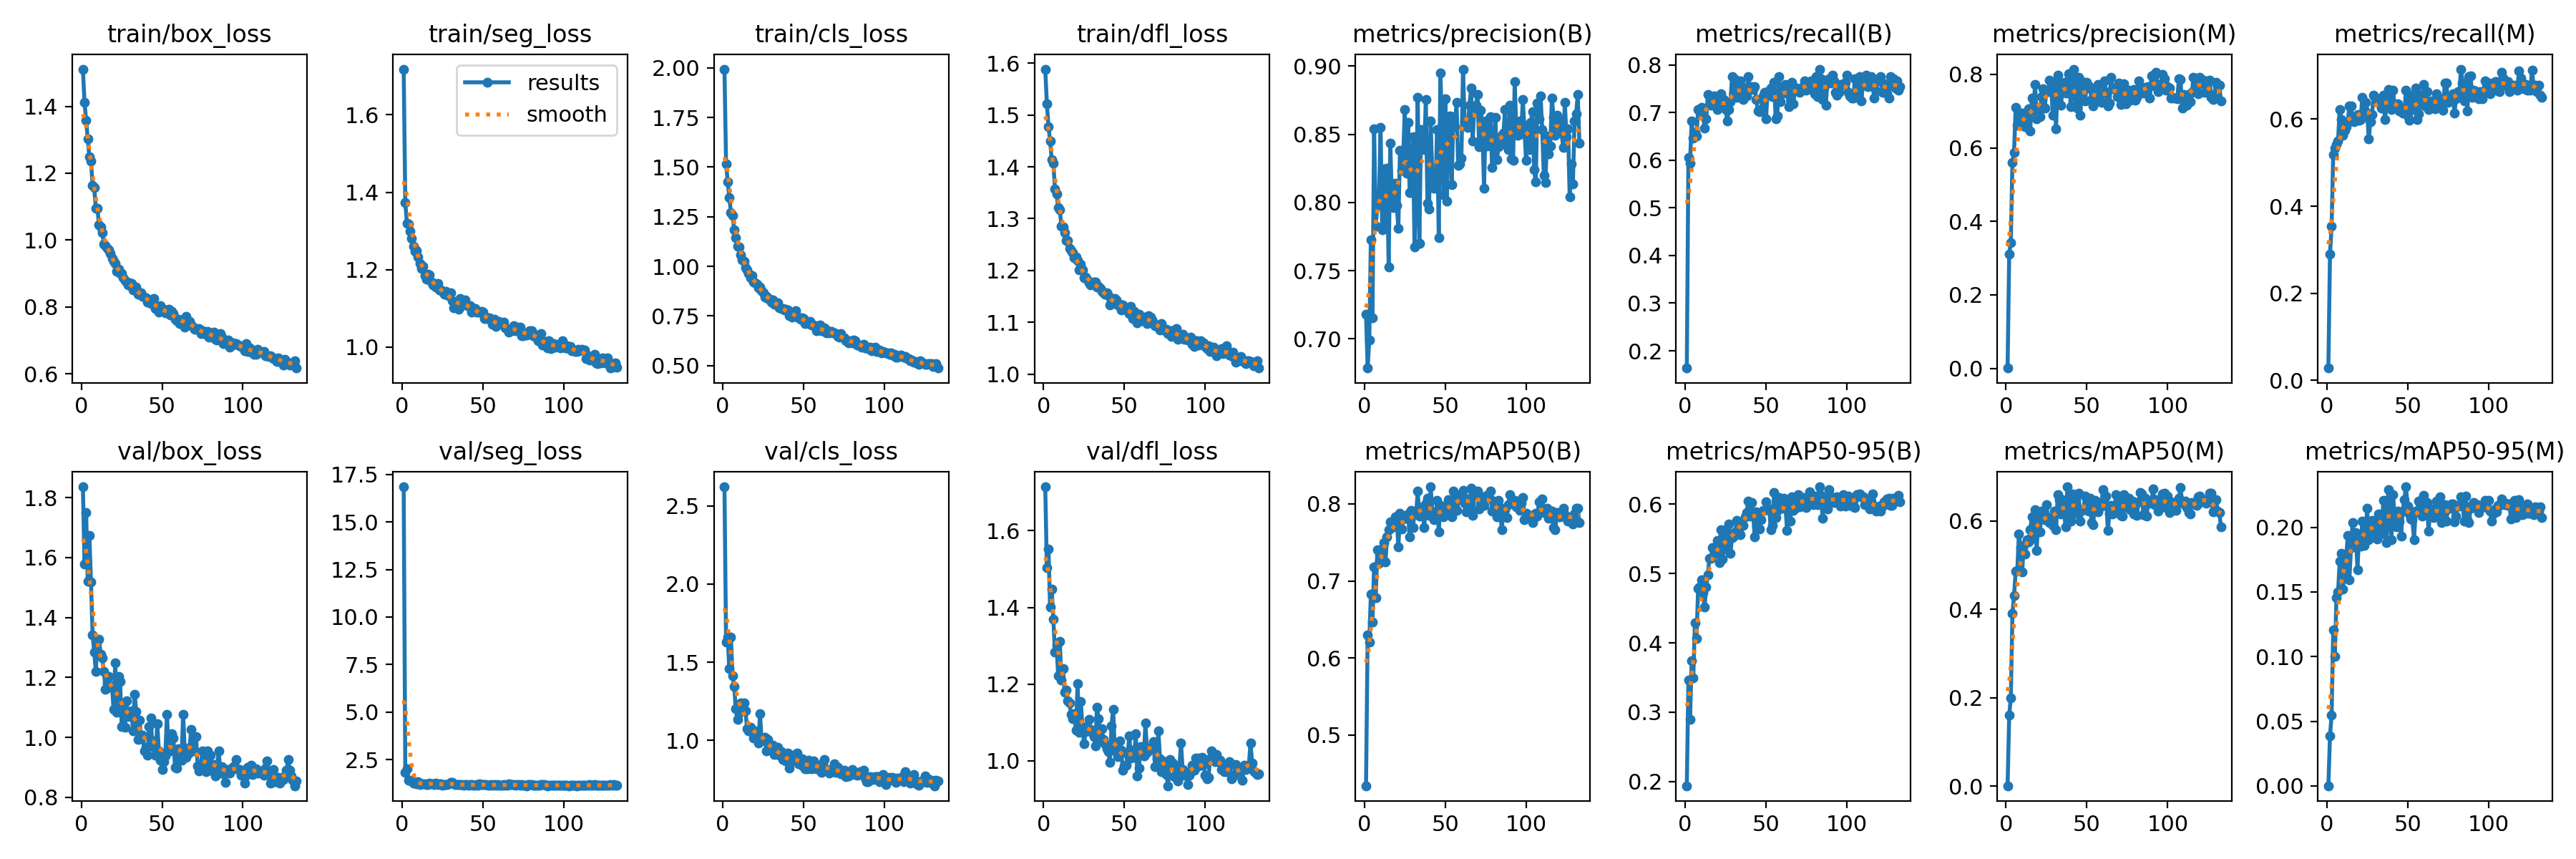

Values plotted in this chart, from the file beside it:
epoch, time, train/box_loss, train/seg_loss, train/cls_loss, train/dfl_loss, metrics/precision(B), metrics/recall(B), metrics/mAP50(B), metrics/mAP50-95(B), metrics/precision(M), metrics/recall(M), metrics/mAP50(M), metrics/mAP50-95(M), val/box_loss, val/seg_loss, val/cls_loss, val/dfl_loss, lr/pg0, lr/pg1, lr/pg2
1, 51.08, 1.511, 1.718, 1.994, 1.589, 0.7181, 0.1637, 0.4343, 0.1937, 0.00106, 0.02811, 0.00058, 9e-05, 1.836, 16.85, 2.622, 1.714, 0.06728, 0.0003305, 0.0003305
2, 100.6, 1.412, 1.372, 1.516, 1.522, 0.6786, 0.6064, 0.63, 0.3467, 0.3112, 0.2892, 0.1608, 0.0386, 1.577, 1.819, 1.629, 1.504, 0.03428, 0.0006638, 0.0006638
3, 150.3, 1.359, 1.32, 1.427, 1.477, 0.6991, 0.5944, 0.6204, 0.2897, 0.343, 0.3534, 0.1992, 0.05485, 1.751, 2.034, 1.661, 1.553, 0.001282, 0.0009971, 0.0009971
4, 199.5, 1.302, 1.317, 1.346, 1.45, 0.7726, 0.6827, 0.6828, 0.3746, 0.5608, 0.518, 0.3912, 0.1207, 1.52, 1.42, 1.457, 1.4, 0.0009999, 0.0009999, 0.0009999
5, 247.9, 1.249, 1.299, 1.272, 1.413, 0.7156, 0.6467, 0.6462, 0.3491, 0.588, 0.533, 0.431, 0.1002, 1.675, 1.411, 1.659, 1.448, 0.0009998, 0.0009998, 0.0009998
6, 297.3, 1.236, 1.281, 1.257, 1.407, 0.8542, 0.6587, 0.7184, 0.4293, 0.7102, 0.5413, 0.4855, 0.1456, 1.519, 1.38, 1.413, 1.369, 0.0009998, 0.0009998, 0.0009998
7, 346.7, 1.164, 1.26, 1.185, 1.358, 0.7825, 0.6506, 0.6781, 0.4059, 0.6618, 0.5502, 0.4877, 0.1498, 1.343, 1.265, 1.346, 1.284, 0.0009996, 0.0009996, 0.0009996
8, 395, 1.157, 1.248, 1.145, 1.348, 0.7978, 0.7068, 0.7406, 0.4787, 0.6854, 0.6225, 0.5712, 0.1738, 1.286, 1.295, 1.201, 1.3, 0.0009995, 0.0009995, 0.0009995
9, 444.7, 1.094, 1.249, 1.101, 1.322, 0.8032, 0.7028, 0.7229, 0.4809, 0.6949, 0.5984, 0.5404, 0.1797, 1.221, 1.22, 1.133, 1.222, 0.0009994, 0.0009994, 0.0009994
10, 493.5, 1.094, 1.233, 1.098, 1.317, 0.855, 0.7107, 0.7406, 0.4907, 0.6952, 0.5623, 0.4843, 0.1524, 1.325, 1.321, 1.174, 1.312, 0.0009992, 0.0009992, 0.0009992
11, 542, 1.045, 1.217, 1.059, 1.285, 0.7799, 0.6988, 0.7374, 0.4726, 0.6611, 0.5743, 0.5445, 0.1649, 1.327, 1.197, 1.241, 1.21, 0.000999, 0.000999, 0.000999
12, 591.6, 1.04, 1.203, 1.032, 1.284, 0.8248, 0.6667, 0.7496, 0.4512, 0.6573, 0.5823, 0.5256, 0.1757, 1.277, 1.232, 1.22, 1.241, 0.0009988, 0.0009988, 0.0009988
13, 639.9, 1.022, 1.208, 1.026, 1.273, 0.7845, 0.6867, 0.7247, 0.481, 0.6897, 0.5944, 0.5571, 0.194, 1.265, 1.225, 1.241, 1.179, 0.0009986, 0.0009986, 0.0009986
14, 688.8, 0.9891, 1.184, 0.9945, 1.257, 0.8249, 0.7379, 0.7574, 0.4986, 0.7068, 0.6305, 0.5522, 0.1595, 1.219, 1.218, 1.188, 1.184, 0.0009984, 0.0009984, 0.0009984
15, 738, 0.9833, 1.175, 0.9811, 1.258, 0.7529, 0.7349, 0.7664, 0.5224, 0.646, 0.6303, 0.5796, 0.1843, 1.161, 1.206, 1.073, 1.156, 0.0009981, 0.0009981, 0.0009981
16, 786.3, 0.9743, 1.188, 0.9631, 1.243, 0.8436, 0.7148, 0.7765, 0.522, 0.7345, 0.6024, 0.6102, 0.2039, 1.179, 1.189, 1.062, 1.152, 0.0009978, 0.0009978, 0.0009978
17, 835.9, 0.9719, 1.187, 0.9429, 1.239, 0.8019, 0.7269, 0.7688, 0.5375, 0.7024, 0.5944, 0.5613, 0.1864, 1.203, 1.276, 1.082, 1.121, 0.0009975, 0.0009975, 0.0009975
18, 885, 0.9596, 1.168, 0.9549, 1.234, 0.796, 0.7349, 0.7742, 0.5289, 0.7718, 0.5984, 0.6263, 0.1961, 1.167, 1.229, 1.059, 1.111, 0.0009972, 0.0009972, 0.0009972
19, 933.1, 0.9444, 1.159, 0.9206, 1.225, 0.8141, 0.7309, 0.7827, 0.5335, 0.6797, 0.6104, 0.5339, 0.1671, 1.173, 1.237, 1.014, 1.122, 0.0009968, 0.0009968, 0.0009968
20, 982.6, 0.9362, 1.165, 0.9186, 1.226, 0.7978, 0.7068, 0.7825, 0.5479, 0.6962, 0.5982, 0.6117, 0.1941, 1.093, 1.203, 1.063, 1.079, 0.0009965, 0.0009965, 0.0009965
21, 1032, 0.9294, 1.154, 0.9085, 1.219, 0.7812, 0.7171, 0.7441, 0.5161, 0.6855, 0.5984, 0.5746, 0.1857, 1.25, 1.262, 1.05, 1.201, 0.0009961, 0.0009961, 0.0009961
22, 1080, 0.9061, 1.163, 0.8934, 1.202, 0.8385, 0.739, 0.7874, 0.5636, 0.7391, 0.6506, 0.6227, 0.2048, 1.084, 1.193, 0.9819, 1.075, 0.0009957, 0.0009957, 0.0009957
23, 1130, 0.9129, 1.148, 0.8961, 1.212, 0.8235, 0.7229, 0.7673, 0.5213, 0.7598, 0.6223, 0.6047, 0.1862, 1.204, 1.242, 1.169, 1.155, 0.0009953, 0.0009953, 0.0009953
24, 1180, 0.8994, 1.147, 0.8778, 1.201, 0.8342, 0.7275, 0.7806, 0.5354, 0.7083, 0.6385, 0.6037, 0.1933, 1.187, 1.218, 0.9986, 1.09, 0.0009948, 0.0009948, 0.0009948
25, 1229, 0.9008, 1.143, 0.8657, 1.186, 0.8683, 0.7068, 0.7811, 0.563, 0.7541, 0.6145, 0.6377, 0.2146, 1.037, 1.158, 1.006, 1.045, 0.0009944, 0.0009944, 0.0009944
26, 1278, 0.8873, 1.136, 0.8451, 1.187, 0.8212, 0.6827, 0.7853, 0.5428, 0.7524, 0.5542, 0.6073, 0.1903, 1.093, 1.194, 1.02, 1.076, 0.0009939, 0.0009939, 0.0009939
27, 1328, 0.8793, 1.143, 0.8479, 1.182, 0.8586, 0.7069, 0.7872, 0.5718, 0.7832, 0.5947, 0.5961, 0.2021, 1.034, 1.203, 0.931, 1.078, 0.0009934, 0.0009934, 0.0009934
28, 1378, 0.8757, 1.133, 0.8364, 1.177, 0.8071, 0.7227, 0.7571, 0.5294, 0.7637, 0.6104, 0.6084, 0.2053, 1.122, 1.181, 1.007, 1.108, 0.0009929, 0.0009929, 0.0009929
29, 1426, 0.8663, 1.133, 0.8354, 1.172, 0.8075, 0.7752, 0.7913, 0.5522, 0.6881, 0.6546, 0.5905, 0.1938, 1.069, 1.219, 0.9475, 1.082, 0.0009924, 0.0009924, 0.0009924
30, 1475, 0.8722, 1.141, 0.8217, 1.176, 0.8483, 0.7413, 0.7693, 0.5537, 0.7787, 0.6506, 0.6218, 0.1979, 1.075, 1.286, 0.9453, 1.075, 0.0009918, 0.0009918, 0.0009918
31, 1524, 0.8713, 1.119, 0.8311, 1.178, 0.7675, 0.769, 0.7874, 0.5602, 0.652, 0.6396, 0.5804, 0.1907, 1.09, 1.293, 0.9697, 1.062, 0.0009912, 0.0009912, 0.0009912
32, 1572, 0.8515, 1.1, 0.8082, 1.178, 0.8054, 0.7311, 0.787, 0.5762, 0.7982, 0.6466, 0.6594, 0.2101, 1.023, 1.208, 0.9102, 1.038, 0.0009906, 0.0009906, 0.0009906
33, 1622, 0.8503, 1.114, 0.8149, 1.167, 0.8771, 0.747, 0.8163, 0.5645, 0.7769, 0.6434, 0.648, 0.2091, 1.145, 1.173, 0.9452, 1.14, 0.00099, 0.00099, 0.00099
34, 1671, 0.8595, 1.115, 0.8163, 1.169, 0.7702, 0.7671, 0.7839, 0.5557, 0.7149, 0.6245, 0.616, 0.1946, 1.088, 1.186, 0.9543, 1.109, 0.0009894, 0.0009894, 0.0009894
35, 1720, 0.8392, 1.097, 0.7916, 1.165, 0.8535, 0.7349, 0.7908, 0.5725, 0.761, 0.6546, 0.649, 0.2211, 0.9939, 1.206, 0.9069, 1.054, 0.0009887, 0.0009887, 0.0009887
36, 1769, 0.8378, 1.125, 0.7881, 1.16, 0.842, 0.7277, 0.796, 0.5696, 0.7782, 0.5984, 0.6153, 0.2091, 1.058, 1.181, 0.9265, 1.084, 0.0009881, 0.0009881, 0.0009881
37, 1817, 0.8417, 1.107, 0.7858, 1.157, 0.8388, 0.751, 0.7694, 0.5821, 0.7498, 0.6345, 0.5869, 0.1883, 0.9946, 1.199, 0.8787, 1.055, 0.0009874, 0.0009874, 0.0009874
38, 1866, 0.8321, 1.112, 0.78, 1.155, 0.8756, 0.7349, 0.801, 0.5877, 0.7798, 0.6683, 0.6775, 0.2291, 1.008, 1.148, 0.8938, 1.044, 0.0009867, 0.0009867, 0.0009867
39, 1916, 0.8287, 1.121, 0.7831, 1.157, 0.7996, 0.7751, 0.8069, 0.6049, 0.8014, 0.6385, 0.6408, 0.2119, 0.9542, 1.175, 0.8672, 1.032, 0.000986, 0.000986, 0.000986
40, 1964, 0.8273, 1.108, 0.7817, 1.151, 0.7953, 0.7489, 0.7848, 0.583, 0.7128, 0.6225, 0.6002, 0.1902, 0.968, 1.179, 0.9185, 1.024, 0.0009852, 0.0009852, 0.0009852
41, 2013, 0.8136, 1.105, 0.7517, 1.133, 0.86, 0.755, 0.8221, 0.6023, 0.7581, 0.6667, 0.6621, 0.2255, 0.9407, 1.165, 0.8237, 0.9958, 0.0009844, 0.0009844, 0.0009844
42, 2063, 0.8196, 1.107, 0.7501, 1.14, 0.8197, 0.7486, 0.7894, 0.5863, 0.8141, 0.6305, 0.6543, 0.2089, 1.037, 1.187, 0.8636, 1.091, 0.0009837, 0.0009837, 0.0009837
43, 2111, 0.8098, 1.09, 0.7441, 1.138, 0.8103, 0.755, 0.7795, 0.553, 0.714, 0.6317, 0.6184, 0.2004, 1.064, 1.187, 0.9059, 1.135, 0.0009829, 0.0009829, 0.0009829
44, 2160, 0.8231, 1.095, 0.7663, 1.146, 0.8108, 0.7269, 0.7859, 0.5894, 0.7072, 0.6345, 0.6253, 0.2126, 0.9688, 1.162, 0.8872, 1.031, 0.000982, 0.000982, 0.000982
45, 2209, 0.8251, 1.098, 0.7757, 1.144, 0.8537, 0.7029, 0.8043, 0.587, 0.7918, 0.6185, 0.6623, 0.2047, 0.9886, 1.156, 0.8824, 1.024, 0.0009812, 0.0009812, 0.0009812
46, 2258, 0.7955, 1.09, 0.7474, 1.134, 0.7741, 0.7019, 0.764, 0.5646, 0.6891, 0.623, 0.6001, 0.1929, 0.9408, 1.19, 0.9195, 1.011, 0.0009803, 0.0009803, 0.0009803
47, 2307, 0.7924, 1.09, 0.7416, 1.135, 0.8952, 0.7068, 0.7982, 0.5775, 0.781, 0.6145, 0.6235, 0.2125, 1.046, 1.163, 0.8497, 1.052, 0.0009795, 0.0009795, 0.0009795
48, 2356, 0.7841, 1.09, 0.7338, 1.124, 0.8558, 0.7349, 0.7869, 0.5915, 0.7574, 0.6145, 0.6267, 0.2216, 0.9546, 1.211, 0.8436, 1.028, 0.0009786, 0.0009786, 0.0009786
49, 2404, 0.8029, 1.092, 0.7418, 1.133, 0.8056, 0.743, 0.7832, 0.5915, 0.7282, 0.6667, 0.6568, 0.2313, 0.9242, 1.19, 0.8823, 0.9756, 0.0009777, 0.0009777, 0.0009777
50, 2454, 0.7923, 1.091, 0.7368, 1.129, 0.8762, 0.6867, 0.7962, 0.6038, 0.7789, 0.6064, 0.6524, 0.2163, 0.8921, 1.183, 0.8329, 0.9875, 0.0009767, 0.0009767, 0.0009767
51, 2502, 0.7943, 1.073, 0.7127, 1.124, 0.8009, 0.7433, 0.7953, 0.5935, 0.7675, 0.5966, 0.6219, 0.2103, 0.9182, 1.185, 0.8181, 0.9879, 0.0009758, 0.0009758, 0.0009758
52, 2551, 0.7826, 1.073, 0.7171, 1.122, 0.8597, 0.7384, 0.8053, 0.5928, 0.7616, 0.6544, 0.6509, 0.2067, 0.9394, 1.19, 0.8202, 1.016, 0.0009748, 0.0009748, 0.0009748
53, 2601, 0.784, 1.076, 0.7122, 1.117, 0.8632, 0.751, 0.7911, 0.5634, 0.7315, 0.6305, 0.5957, 0.2059, 1.078, 1.167, 0.8719, 1.065, 0.0009738, 0.0009738, 0.0009738
54, 2649, 0.793, 1.074, 0.7233, 1.13, 0.8131, 0.7336, 0.783, 0.5699, 0.7139, 0.6214, 0.5925, 0.1905, 0.9679, 1.169, 0.8525, 1.008, 0.0009728, 0.0009728, 0.0009728
55, 2698, 0.7766, 1.069, 0.7039, 1.107, 0.8631, 0.7631, 0.8166, 0.6171, 0.737, 0.6707, 0.6473, 0.2127, 0.9541, 1.193, 0.8183, 1.027, 0.0009718, 0.0009718, 0.0009718
56, 2748, 0.7869, 1.058, 0.7039, 1.122, 0.8553, 0.6867, 0.7991, 0.5812, 0.7459, 0.5984, 0.6239, 0.2122, 1.013, 1.163, 0.8691, 1.009, 0.0009707, 0.0009707, 0.0009707
57, 2796, 0.7807, 1.072, 0.6967, 1.114, 0.8734, 0.6928, 0.7917, 0.5911, 0.7719, 0.6117, 0.62, 0.2203, 0.9975, 1.172, 0.8521, 1.071, 0.0009697, 0.0009697, 0.0009697
58, 2845, 0.7628, 1.053, 0.6775, 1.099, 0.8271, 0.7751, 0.8109, 0.6094, 0.7266, 0.6546, 0.6423, 0.217, 0.8994, 1.137, 0.8177, 0.9608, 0.0009686, 0.0009686, 0.0009686
59, 2895, 0.7588, 1.058, 0.679, 1.115, 0.8282, 0.7229, 0.8063, 0.5958, 0.7231, 0.6506, 0.6344, 0.2086, 0.8978, 1.199, 0.8349, 0.9815, 0.0009675, 0.0009675, 0.0009675
60, 2943, 0.7634, 1.065, 0.7042, 1.11, 0.8323, 0.755, 0.8114, 0.5947, 0.7481, 0.6798, 0.6718, 0.2245, 0.9624, 1.146, 0.8085, 1.038, 0.0009664, 0.0009664, 0.0009664
... 73 more rows
